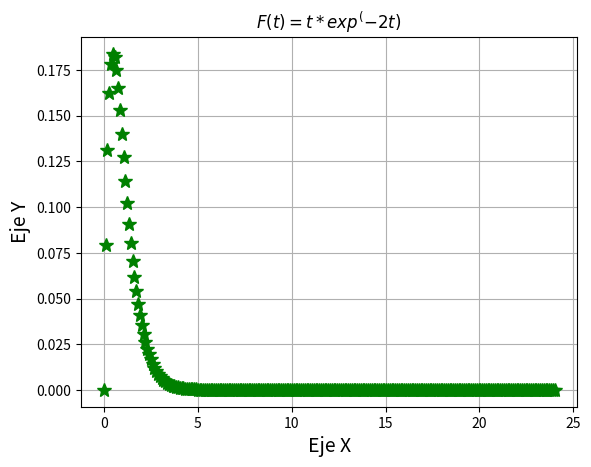

Python code for this plot:
#3.-f(t)=t*exp^-2t;                 (-1,5) 300_puntos grafica=color K marcador=10 x=eje_X y=eje_Y que aparesca la expresion como titulo
import matplotlib.pyplot as plt
import numpy as np

t = np.linspace(0, 24, 250)
ft = t * np.exp(-2*t)
plt.plot(t, ft, '*', linewidth=3, color='g', markersize=10)
plt.title('$F(t) = t * exp^(-2t)$')
plt.xlabel('Eje X', fontsize = 14)
plt.ylabel('Eje Y', fontsize = 14)
a = plt.gca()
#a.set_facecolor('k')
plt.grid(True)
plt.savefig('Grafica_3.png')